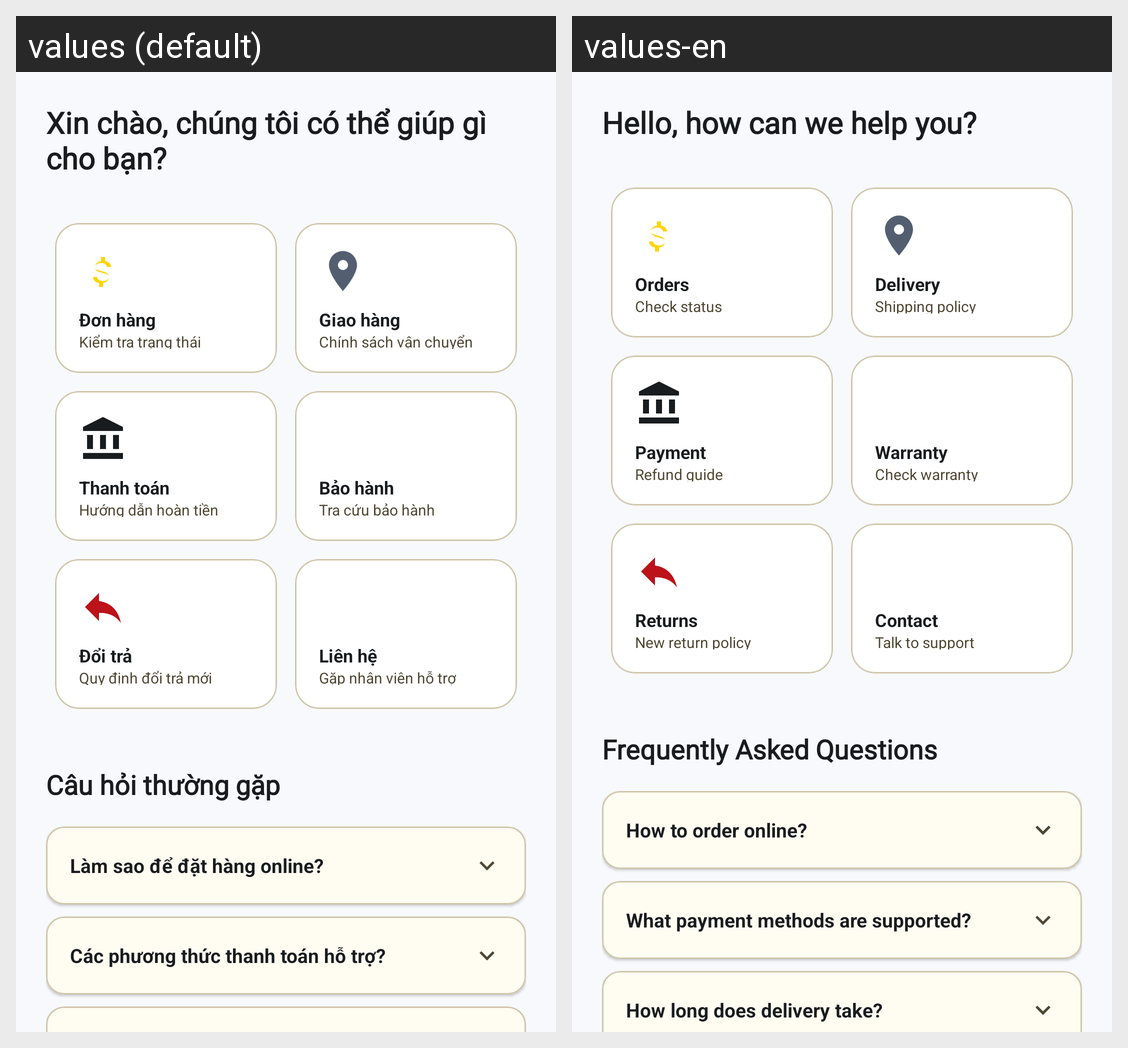

The Android screen above is rendered under two locales of the same app. Produce the string resources it draws, with the default and per-locale values.
Android screen res/layout/fragment_help.xml rendered under 2 locales, left to right: values (default), values-en. Device: Nexus 5 (rendered at 1080×1920; each locale shown at half size, 540×960, under a caption strip naming it); theme Theme.TGDD.
Strings drawn on this screen, with the default value and each locale's value (text and hints the layout hard-codes, and strings that could not be matched under every locale, appear in the picture but are not listed):

help_welcome_title
  values: Xin chào, chúng tôi có thể giúp gì cho bạn?
  values-en: Hello, how can we help you?

cd_orders_icon
  values: Đơn hàng
  values-en: Orders

help_orders_title
  values: Đơn hàng
  values-en: Orders

help_orders_desc
  values: Kiểm tra trạng thái
  values-en: Check status

help_delivery_title
  values: Giao hàng
  values-en: Delivery

help_delivery_desc
  values: Chính sách vận chuyển
  values-en: Shipping policy

cd_payment_icon
  values: Thanh toán
  values-en: Payment

help_payment_title
  values: Thanh toán
  values-en: Payment

help_payment_desc
  values: Hướng dẫn hoàn tiền
  values-en: Refund guide

cd_warranty_icon
  values: Bảo hành
  values-en: Warranty

help_warranty_title
  values: Bảo hành
  values-en: Warranty

help_warranty_desc
  values: Tra cứu bảo hành
  values-en: Check warranty

cd_returns_icon
  values: Đổi trả
  values-en: Returns

help_returns_title
  values: Đổi trả
  values-en: Returns

help_returns_desc
  values: Quy định đổi trả mới
  values-en: New return policy

help_contact_title
  values: Liên hệ
  values-en: Contact

help_contact_desc
  values: Gặp nhân viên hỗ trợ
  values-en: Talk to support

help_faq_title
  values: Câu hỏi thường gặp
  values-en: Frequently Asked Questions

help_faq_order
  values: Làm sao để đặt hàng online?
  values-en: How to order online?

help_faq_payment
  values: Các phương thức thanh toán hỗ trợ?
  values-en: What payment methods are supported?
